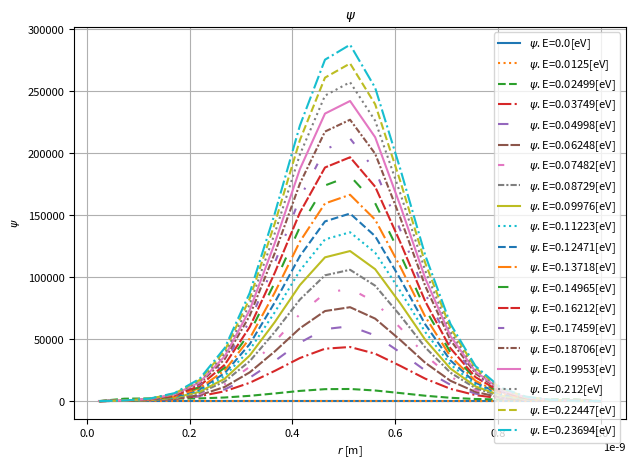

Reproduce this figure in Python. (Note: this script raises an exception after producing the figure.)
import matplotlib.pyplot as plt
import numpy as np

def plotter(Func, E_list, name):
	linestyle=['solid', 'dotted', 'dashed', 'dashdot', (0, (5,10)), (0, (5,1)), (0, (3,10,1,10)), (0, (3,1,1,1))]*10
	plt.rcParams.update({'font.size': 8})
	i=0
	for i in range(len(Func)):
		plt.plot(r, Func[i], label=name +'. E='+str(round(E_list[i]/e,5))+'[eV]', linestyle=linestyle[i])
	plt.title(name)
	plt.legend(loc='best')
	plt.grid()
	plt.ylabel(str(name))
	plt.xlabel(r'$r$ [m]')
	plt.tight_layout()
	plt.savefig('graphs/'+str(name)+str('.png'))
	plt.close()

def progonka_start_left(A, B, C, F, RB_Condition_alpha, RB_Condition_beta, LB_Condition):
	Func = np.zeros(len(r))
	alpha = np.zeros(len(r))
	beta = np.zeros(len(r))
	#RIGHT BORDER CONDITION 
	alpha[len(r)-1] = RB_Condition_alpha
	beta[len(r)-1] = RB_Condition_beta
	for i in reversed(range(len(r)-1)):	#CALCULATING ALPHA & BETA FROM R TO 0
		alpha[i] = A[i]/(C[i]-B[i]*alpha[i+1])
		beta[i] = (F[i]+B[i]*beta[i+1])/(C[i]-B[i]*alpha[i+1])
	#LEFT BORDER CONDITION
	Func[0] = LB_Condition
	for i in range(len(r)-1):	#CALCULATING A FUNCTION FROM 0 TO R
		Func[i+1] = alpha[i+1]*Func[i]+beta[i+1]		
	return Func

def multiply_diagonal(diagonal, psi, E):
	multiple = 1
	for i in range(len(diagonal)):
		multiple *= diagonal[i]*psi[i]-E
	return multiple

# def find_eigenvalues(E_seed):
# 	E=[]
# 	det_E_distr = []
# 	determinants = []
# 	i=0
# 	step = 0
# 	while len(E) < n:
# 		det_E_distr.append(E_seed*(1+i))
# 		determinants.append(multiply_diagonal(A, psi, det_E_distr[i]) - multiply_diagonal(C, psi, det_E_distr[i]) + multiply_diagonal(B, psi, det_E_distr[i]))
# 		if -eps < determinants[i] < eps and step>10:
# 			E.append(det_E_distr[i])
# 			step = 0
# 		i+=1
# 		step+=1
# 	plt.plot(det_E_distr, determinants)
# 	plt.title('Eigenvalues search')
# 	plt.xlabel('E')
# 	plt.ylabel('determinants')
# 	plt.savefig('graphs/Eigenvalues_search.png')
# 	plt.close()
# 	return E


def psi_calc(E0):
	psi = np.ones(n+1)	#psi init value
	summ = sum(psi**2)*h 	#calc integral
	psi = np.sqrt(psi**2/summ)
	C_lambda, out_phi, E_lambda = [], [], []
	summ = 0
	#########DIAGONALS#########
	A = E_max*np.ones(n+1)	#A*psi(i-1)+-C*psi(i)+B*psi(i+1) = -F
	A[0] = 0
	C = E_max*2-V 	
	B = E_max*np.ones(n+1)
	B[n] = 0
	###########################
	for i in range(n):
		E = E0*i
		# eigenvalues_extremum = find_eigenvalues()	#find det (E) distribution and give distribution extremums as result
		# E = find_eigenvalues(A,B,C, psi, E_seed)
		# for i in range(len(eigenvalues_extremum)):	#find fine E values from extremums
		det = 1
		while not -eps < det < eps:	#find E
			if det < -eps or summ > 1+eps:
				E /= 1+10**-3
			elif det > eps or summ < 1-eps:
				E *= 1+10**-3
			det = multiply_diagonal(A, psi, E) - multiply_diagonal(C, psi, E) + multiply_diagonal(B, psi, E)
			print(det, 'det')
			print(E, 'E\n')

		F =  -E*psi
		#CONSIDER y[i]=alpha[i]*y[i-1]+beta[i]
		#LEFT BORDER CONDITION
		LB_Condition = 10**-60
		#RIGHT BORDER CONDITION 
		RB_Condition_alpha = 10**-60
		RB_Condition_beta = 10**-60	#RB_Condition_beta IS NOT 0 TO AVOID DIVISION BY ZERO ERROR
		psi = progonka_start_left(A, B, C, F, RB_Condition_alpha, RB_Condition_beta, LB_Condition)
		summ = sum(psi**2)*h 	#calc integral	C_lambda
		out_phi.append(psi)
		C_lambda.append(summ)
		E_lambda.append(E)
		# print(summ, ' summ')
		psi = np.sqrt(psi**2/summ)	#bring value to the 1

	return E_lambda, out_phi, C_lambda


##########PARAMETERS##########
m = 1.6726219*10**-27 #kilograms proton mass	1.6726219*10**-27
h_plank = 6.62607*10**-34 #[m**2*kg/s] 6.62607004*10**-34
e = 1.60217662*10**-19	 #Electron charge 1.60217662*10**-19	
R = 1*10**-9	#[m] potential pit size 10**-9
eps = 0.01	#error value
n = 20
h = R/(n+0.5)
r = np.zeros(n+1)
for i in range(n+1):
	r[i] = h/2+i*h
V = (r-R/2)**2	#particle potential energy
V = V/max(V)*e
# V[n-30:n+1], V[0:30] = 0, 0
# V[:] = 0
E_max = -h_plank**2/(2*m*h**2)
print(E_max, 'E_max')
##############################
E_lambda, out_phi, C_lambda = psi_calc(2*10**-21)
	
plotter(out_phi, E_lambda, r'$\psi$')
# plotter(psi**2, r'$\psi^2$')
plotter([V/e], E_lambda, 'potential energy V [eV]')